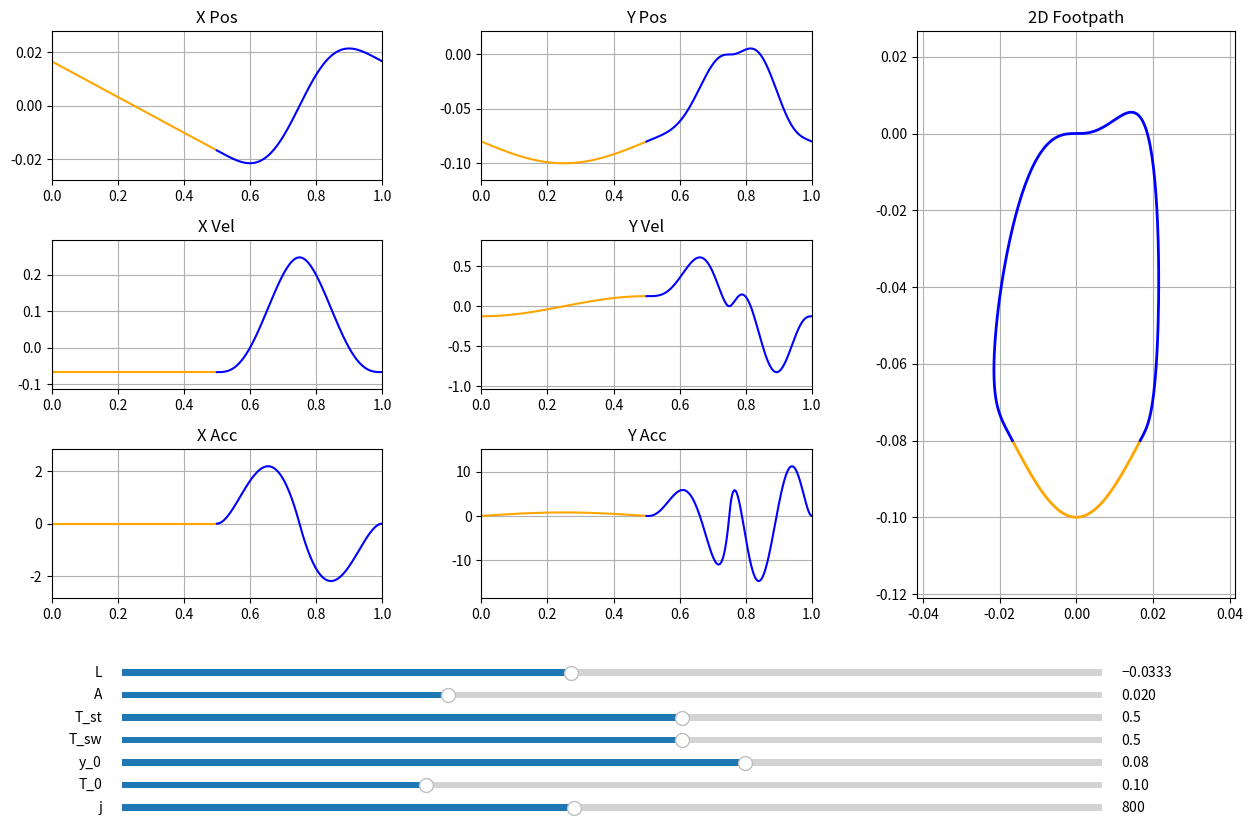

Python code for this plot:
import numpy as np
import matplotlib.pyplot as plt
from matplotlib.widgets import Slider

# --- Initialparameter ---
v = -2.0/30.0
init_T_sw, init_T_st = 0.5, 0.5
init_L, init_A = init_T_st*v, 0.02
init_y_0, init_y_1 = 0.08, 0.00
init_T0, init_T1 = 0.1, 0.75  # T1 leicht unter 2*Tsw
init_j = 800.0


# --- Berechnungsfunktionen ---
def eval_poly(t, coeffs):
    order = len(coeffs) - 1
    p = sum(coeffs[i] * t**i for i in range(order + 1))
    v = sum(i * coeffs[i] * t ** (i - 1) for i in range(1, order + 1))
    a = sum(i * (i - 1) * coeffs[i] * t ** (i - 2) for i in range(2, order + 1))
    return p, v, a


def calculate_coeffs_x_I(v, T_0, x_0, T_st, T_sw):
    coeffs = [0] * 7
    coeffs[0] = v * T_st - x_0
    coeffs[1] = v
    # Nenner für die x-Koeffizienten (basierend auf deiner Matrix-Lösung)
    d1 = 96 * T_0**5 * T_sw**4 - 90 * T_0**4 * T_sw**5 + 20 * T_0**3 * T_sw**6
    d2 = 48 * T_0**5 * T_sw**5 - 45 * T_0**4 * T_sw**6 + 10 * T_0**3 * T_sw**7

    coeffs[4] = (
        -3840 * T_0**5 * T_st * v
        - 1920 * T_0**5 * T_sw * v
        + 3840 * T_0**5 * x_0
        + 2400 * T_0**4 * T_st * T_sw * v
        + 1200 * T_0**4 * T_sw**2 * v
        - 2400 * T_0**4 * T_sw * x_0
        - 5 * T_sw**6 * v
    ) / d1
    coeffs[5] = (
        2304 * T_0**5 * T_st * v
        + 1152 * T_0**5 * T_sw * v
        - 2304 * T_0**5 * x_0
        - 960 * T_0**3 * T_st * T_sw**2 * v
        - 480 * T_0**3 * T_sw**3 * v
        + 960 * T_0**3 * T_sw**2 * x_0
        + 9 * T_sw**6 * v
    ) / d2
    coeffs[6] = (
        -1920 * T_0**4 * T_st * v
        - 960 * T_0**4 * T_sw * v
        + 1920 * T_0**4 * x_0
        + 1280 * T_0**3 * T_st * T_sw * v
        + 640 * T_0**3 * T_sw**2 * v
        - 1280 * T_0**3 * T_sw * x_0
        - 8 * T_sw**5 * v
    ) / d2

    print(f"swing 1 x coeffs: {coeffs}")
    return coeffs


def calculate_coeffs_y_I(v, y_0, A, L, y_1, T_sw,j):
    pi = np.pi
    coeffs = [0] * 8

    coeffs[0] = -y_0
    coeffs[1] = A * pi * v / L
    coeffs[2] = 0
    coeffs[3] = -A * pi**3 * (v**3 / (6 * L**3))
    coeffs[4] = (
        0.333333333333333
        * (
            -480.0 * A * L**2 * T_sw * pi * v
            + 4.0 * A * T_sw**3 * pi**3 * v**3
            - L**3 * T_sw**3 * j
            + 1680.0 * L**3 * y_0
            + 1680.0 * L**3 * y_1
        )
        / (L**3 * T_sw**4)
    )
    coeffs[5] = (
        720.0 * A * L**2 * T_sw * pi * v
        - 4.0 * A * T_sw**3 * pi**3 * v**3
        + 2.0 * L**3 * T_sw**3 * j
        - 2688.0 * L**3 * y_0
        - 2688.0 * L**3 * y_1
    ) / (L**3 * T_sw**5)
    coeffs[6] = (
        0.333333333333333
        * (
            -3456.0 * A * L**2 * T_sw * pi * v
            + 16.0 * A * T_sw**3 * pi**3 * v**3
            - 12.0 * L**3 * T_sw**3 * j
            + 13440.0 * L**3 * y_0
            + 13440.0 * L**3 * y_1
        )
        / (L**3 * T_sw**6)
    )
    coeffs[7] = (
        0.333333333333333
        * (
            1920.0 * A * L**2 * T_sw * pi * v
            - 8.0 * A * T_sw**3 * pi**3 * v**3
            + 8.0 * L**3 * T_sw**3 * j
            - 7680.0 * L**3 * y_0
            - 7680.0 * L**3 * y_1
        )
        / (L**3 * T_sw**7)
    )
    print(f"swing 1 y coeffs: {coeffs}")
    return coeffs


def calculate_coeffs_x_II(v, T_1, x_0, T_st, T_sw):
    coeffs = [0] * 7
    coeffs[0] = (
        -480 * T_1**5 * T_sw * v
        - 864 * T_1**5 * x_0
        + 1590 * T_1**4 * T_sw**2 * v
        + 2790 * T_1**4 * T_sw * x_0
        - 1900 * T_1**3 * T_sw**3 * v
        - 3180 * T_1**3 * T_sw**2 * x_0
        + 960 * T_1**2 * T_sw**4 * v
        + 1440 * T_1**2 * T_sw**3 * x_0
        - 180 * T_1 * T_sw**5 * v
        - 180 * T_1 * T_sw**4 * x_0
        + 7 * T_sw**6 * v
        - 6 * T_sw**5 * x_0
    ) / (
        96 * T_1**5
        - 390 * T_1**4 * T_sw
        + 620 * T_1**3 * T_sw**2
        - 480 * T_1**2 * T_sw**3
        + 180 * T_1 * T_sw**4
        - 26 * T_sw**5
    )
    coeffs[1] = (
        1968 * T_1**5 * T_sw * v
        + 3840 * T_1**5 * x_0
        - 6435 * T_1**4 * T_sw**2 * v
        - 12480 * T_1**4 * T_sw * x_0
        + 7510 * T_1**3 * T_sw**3 * v
        + 14400 * T_1**3 * T_sw**2 * x_0
        - 3600 * T_1**2 * T_sw**4 * v
        - 6720 * T_1**2 * T_sw**3 * x_0
        + 570 * T_1 * T_sw**5 * v
        + 960 * T_1 * T_sw**4 * x_0
    ) / (
        48 * T_1**5 * T_sw
        - 195 * T_1**4 * T_sw**2
        + 310 * T_1**3 * T_sw**3
        - 240 * T_1**2 * T_sw**4
        + 90 * T_1 * T_sw**5
        - 13 * T_sw**6
    )
    coeffs[2] = (
        -5760 * T_1**5 * T_sw * v
        - 11520 * T_1**5 * x_0
        + 18000 * T_1**4 * T_sw**2 * v
        + 36000 * T_1**4 * T_sw * x_0
        - 19200 * T_1**3 * T_sw**3 * v
        - 38400 * T_1**3 * T_sw**2 * x_0
        + 7200 * T_1**2 * T_sw**4 * v
        + 14400 * T_1**2 * T_sw**3 * x_0
        - 285 * T_sw**6 * v
        - 480 * T_sw**5 * x_0
    ) / (
        48 * T_1**5 * T_sw**2
        - 195 * T_1**4 * T_sw**3
        + 310 * T_1**3 * T_sw**4
        - 240 * T_1**2 * T_sw**5
        + 90 * T_1 * T_sw**6
        - 13 * T_sw**7
    )
    coeffs[3] = (
        7680 * T_1**5 * T_sw * v
        + 15360 * T_1**5 * x_0
        - 21600 * T_1**4 * T_sw**2 * v
        - 43200 * T_1**4 * T_sw * x_0
        + 17600 * T_1**3 * T_sw**3 * v
        + 35200 * T_1**3 * T_sw**2 * x_0
        - 4800 * T_1 * T_sw**5 * v
        - 9600 * T_1 * T_sw**4 * x_0
        + 1200 * T_sw**6 * v
        + 2240 * T_sw**5 * x_0
    ) / (
        48 * T_1**5 * T_sw**3
        - 195 * T_1**4 * T_sw**4
        + 310 * T_1**3 * T_sw**5
        - 240 * T_1**2 * T_sw**6
        + 90 * T_1 * T_sw**7
        - 13 * T_sw**8
    )
    coeffs[4] = (
        -9600 * T_1**5 * T_sw * v
        - 19200 * T_1**5 * x_0
        + 20400 * T_1**4 * T_sw**2 * v
        + 40800 * T_1**4 * T_sw * x_0
        - 26400 * T_1**2 * T_sw**4 * v
        - 52800 * T_1**2 * T_sw**3 * x_0
        + 19200 * T_1 * T_sw**5 * v
        + 38400 * T_1 * T_sw**4 * x_0
        - 3755 * T_sw**6 * v
        - 7200 * T_sw**5 * x_0
    ) / (
        96 * T_1**5 * T_sw**4
        - 390 * T_1**4 * T_sw**5
        + 620 * T_1**3 * T_sw**6
        - 480 * T_1**2 * T_sw**7
        + 180 * T_1 * T_sw**8
        - 26 * T_sw**9
    )
    coeffs[5] = (
        1152 * T_1**5 * T_sw * v
        + 2304 * T_1**5 * x_0
        - 8160 * T_1**3 * T_sw**3 * v
        - 16320 * T_1**3 * T_sw**2 * x_0
        + 12960 * T_1**2 * T_sw**4 * v
        + 25920 * T_1**2 * T_sw**3 * x_0
        - 7200 * T_1 * T_sw**5 * v
        - 14400 * T_1 * T_sw**4 * x_0
        + 1287 * T_sw**6 * v
        + 2496 * T_sw**5 * x_0
    ) / (
        48 * T_1**5 * T_sw**5
        - 195 * T_1**4 * T_sw**6
        + 310 * T_1**3 * T_sw**7
        - 240 * T_1**2 * T_sw**8
        + 90 * T_1 * T_sw**9
        - 13 * T_sw**10
    )
    coeffs[6] = (
        -960 * T_1**4 * T_sw * v
        - 1920 * T_1**4 * x_0
        + 3200 * T_1**3 * T_sw**2 * v
        + 6400 * T_1**3 * T_sw * x_0
        - 3840 * T_1**2 * T_sw**3 * v
        - 7680 * T_1**2 * T_sw**2 * x_0
        + 1920 * T_1 * T_sw**4 * v
        + 3840 * T_1 * T_sw**3 * x_0
        - 328 * T_sw**5 * v
        - 640 * T_sw**4 * x_0
    ) / (
        48 * T_1**5 * T_sw**5
        - 195 * T_1**4 * T_sw**6
        + 310 * T_1**3 * T_sw**7
        - 240 * T_1**2 * T_sw**8
        + 90 * T_1 * T_sw**9
        - 13 * T_sw**10
    )

    print(f"swing 2 x coeffs: {coeffs}")
    return coeffs
def calculate_coeffs_y_II(v, y_0, A, L, y_1, T_sw,j):
    coeffs = [0]*8
    coeffs[0] = (294*A*L**2*T_sw*np.pi*v - A*T_sw**3*np.pi**3*v**3 - 2*L**3*T_sw**3*j - 1254*L**3*y_0 - 1248*L**3*y_1)/(6*L**3)
    coeffs[1] = (-3174*A*L**2*T_sw*np.pi*v + 11*A*T_sw**3*np.pi**3*v**3 + 20*L**3*T_sw**3*j + 13440*L**3*y_0 + 13440*L**3*y_1)/(6*L**3*T_sw)
    coeffs[2] = (4800*A*L**2*T_sw*np.pi*v - 17*A*T_sw**3*np.pi**3*v**3 - 28*L**3*T_sw**3*j - 20160*L**3*y_0 - 20160*L**3*y_1)/(2*L**3*T_sw**2)
    coeffs[3] = (-11840*A*L**2*T_sw*np.pi*v + 43*A*T_sw**3*np.pi**3*v**3 + 64*L**3*T_sw**3*j + 49280*L**3*y_0 + 49280*L**3*y_1)/(2*L**3*T_sw**3)
    coeffs[4] = (8560*A*L**2*T_sw*np.pi*v - 32*A*T_sw**3*np.pi**3*v**3 - 43*L**3*T_sw**3*j - 35280*L**3*y_0 - 35280*L**3*y_1)/(L**3*T_sw**4)
    coeffs[5] = (-7248*A*L**2*T_sw*np.pi*v + 28*A*T_sw**3*np.pi**3*v**3 + 34*L**3*T_sw**3*j + 29568*L**3*y_0 + 29568*L**3*y_1)/(L**3*T_sw**5)
    coeffs[6] = (9984*A*L**2*T_sw*np.pi*v - 40*A*T_sw**3*np.pi**3*v**3 - 44*L**3*T_sw**3*j - 40320*L**3*y_0 - 40320*L**3*y_1)/(3*L**3*T_sw**6)
    coeffs[7] = (-1920*A*L**2*T_sw*np.pi*v + 8*A*T_sw**3*np.pi**3*v**3 + 8*L**3*T_sw**3*j + 7680*L**3*y_0 + 7680*L**3*y_1)/(3*L**3*T_sw**7)
    print(f"swing 2 y coeffs: {coeffs}")
    return coeffs

# --- Plot Setup ---
fig = plt.figure(figsize=(14, 9))
gs = plt.GridSpec(3, 3, figure=fig, height_ratios=[1, 1, 1])

# Subplots für x, v, a
ax_px = fig.add_subplot(gs[0, 0])
ax_vx = fig.add_subplot(gs[1, 0])
ax_ax = fig.add_subplot(gs[2, 0])
ax_py = fig.add_subplot(gs[0, 1])
ax_vy = fig.add_subplot(gs[1, 1])
ax_ay = fig.add_subplot(gs[2, 1])
ax_2d = fig.add_subplot(gs[:, 2])  # 2D Ansicht über die gesamte Höhe rechts

plt.subplots_adjust(bottom=0.25, left=0.1, right=0.95, hspace=0.4, wspace=0.3)

# Linien-Objekte initialisieren
lines = []
for ax_sub, title in zip(
    [ax_px, ax_vx, ax_ax, ax_py, ax_vy, ax_ay],
    ["X Pos", "X Vel", "X Acc", "Y Pos", "Y Vel", "Y Acc"],
):
    (l_st,) = ax_sub.plot([], [], "orange", lw=1.5, label="Stance")
    (l_sw,) = ax_sub.plot([], [], "b", lw=1.5, label="Swing")
    ax_sub.set_title(title)
    ax_sub.grid(True)
    lines.append((l_st, l_sw))

(l_2d_st,) = ax_2d.plot([], [], "orange", lw=2, label="Stance")
(l_2d_sw,) = ax_2d.plot([], [], "b", lw=2, label="Swing")
ax_2d.set_title("2D Footpath")
ax_2d.grid(True)
ax_2d.set_aspect("equal")

# --- Slider ---
slider_ax = [plt.axes([0.15, 0.16 - i * 0.025, 0.7, 0.015]) for i in range(7)]
s_L = Slider(slider_ax[0], "L", -0.4, 0.4, valinit=init_L)
s_A = Slider(slider_ax[1], "A", 0.005, 0.05, valinit=init_A)
s_Tst = Slider(slider_ax[2], "T_st", 0.1, 0.8, valinit=init_T_st)
s_Tsw = Slider(slider_ax[3], "T_sw", 0.1, 0.8, valinit=init_T_sw)
s_y0 = Slider(slider_ax[4], "y_0", 0.01, 0.12, valinit=init_y_0)
s_T0 = Slider(slider_ax[5], "T_0", 0.01, 0.3, valinit=init_T0)
s_j = Slider(slider_ax[6], "j", 200.0, 1500.0, valinit=init_j)


def update(val):
    L, A, T_st, T_sw, y_0, T_0,j = (
        s_L.val,
        s_A.val,
        s_Tst.val,
        s_Tsw.val,
        s_y0.val,
        s_T0.val,
        s_j.val
    )
    T_1 = T_sw - T_0
    v, x_0 = L / T_st, L / 2

    t_st = np.linspace(0, T_st, 100)
    t_sw = np.linspace(0, T_sw, 200)
    t_half = t_sw[t_sw <= T_sw / 2]

    # --- Stance Phase ---
    x_st_p = v * t_st - x_0
    y_st_p = -A * np.cos(np.pi * (0.5 - (v * t_st) / L)) - y_0
    v_x_st, a_x_st = np.full_like(t_st, v), np.zeros_like(t_st)
    v_y_st = -A * np.sin(np.pi * (0.5 - (v * t_st) / L)) * (np.pi * v / L)
    a_y_st = A * np.cos(np.pi * (0.5 - (v * t_st) / L)) * (np.pi * v / L) ** 2

    # --- Swing Phase ---
    x_coeffs = calculate_coeffs_x_I(v, T_0, x_0, T_st, T_sw)
    y_coeffs = calculate_coeffs_y_I(v, y_0, A, L, init_y_1, T_sw,j)

    xp1, xv1, xa1 = eval_poly(t_half, x_coeffs)
    yp1, yv1, ya1 = eval_poly(t_half, y_coeffs)
    
    t_half2 = t_sw[t_sw > T_sw / 2]

    x_coeffs_II = calculate_coeffs_x_II(v, T_1, x_0, T_st, T_sw)
    y_coeffs_II = calculate_coeffs_y_II(v, y_0, A, L, init_y_1, T_sw,j)
    
    xp2, xv2, xa2 = eval_poly(t_half2, x_coeffs_II)
    yp2, yv2, ya2 = eval_poly(t_half2, y_coeffs_II)

    xp_sw = np.concatenate([xp1, xp2])
    xv_sw = np.concatenate([xv1, xv2])
    xa_sw = np.concatenate([xa1, xa2])

    yp_sw = np.concatenate([yp1, yp2])
    yv_sw = np.concatenate([yv1, yv2])
    ya_sw = np.concatenate([ya1, ya2])

    # --- Daten Plotten ---
    # --- Daten Plotten ---
    t_f_sw = t_st[-1] + t_sw
    target_axes = [ax_px, ax_vx, ax_ax, ax_py, ax_vy, ax_ay]
    # Wir speichern die Datenpaare (Stance + Swing) für jeden Subplot
    data_pairs = [
        (np.concatenate([x_st_p, xp_sw])),  # X Pos
        (np.concatenate([v_x_st, xv_sw])),  # X Vel
        (np.concatenate([a_x_st, xa_sw])),  # X Acc
        (np.concatenate([y_st_p, yp_sw])),  # Y Pos
        (np.concatenate([v_y_st, yv_sw])),  # Y Vel
        (np.concatenate([a_y_st, ya_sw])),  # Y Acc
    ]

    for i, full_data in enumerate(data_pairs):
        # 1. Daten der Linien aktualisieren
        # Da wir oben konkateniert haben, müssen wir hier wieder splitten oder
        # einfach die ursprünglichen Segmente nutzen:
        lines[i][0].set_data(t_st, data_pairs[i][: len(t_st)])
        lines[i][1].set_data(t_f_sw, data_pairs[i][len(t_st) :])

        cur_ax = target_axes[i]

        # 2. Manuelle Skalierung für absolute Stabilität
        d_min = np.min(full_data)
        d_max = np.max(full_data)
        d_range = d_max - d_min

        # Falls range fast 0 ist (z.B. Beschleunigung bei konstantem v)
        if d_range < 1e-6:
            d_range = 0.1

        cur_ax.set_ylim(d_min - d_range * 0.15, d_max + d_range * 0.15)

        # Zeitachse (X-Achse) anpassen
        cur_ax.set_xlim(0, t_f_sw[-1])

    # --- 2D Plot (bleibt dynamisch) ---
    full_x = np.concatenate([x_st_p, xp_sw])
    full_y = np.concatenate([y_st_p, yp_sw])

    l_2d_st.set_data(x_st_p, y_st_p)  # Nur Stützphase
    l_2d_sw.set_data(xp_sw, yp_sw)    # Nur Schwungphase


    # Dynamische Skalierung basierend auf den echten Daten-Extrema
    x_min, x_max = np.min(full_x), np.max(full_x)
    y_min, y_max = np.min(full_y), np.max(full_y)

    x_range = max(x_max - x_min, 0.1)
    y_range = max(y_max - y_min, 0.1)

    ax_2d.set_xlim(x_min - x_range * 0.2, x_max + x_range * 0.2)
    ax_2d.set_ylim(y_min - y_range * 0.2, y_max + y_range * 0.2)

    fig.canvas.draw_idle()


for s in [s_L, s_A, s_Tst, s_Tsw, s_y0, s_T0, s_j]:
    s.on_changed(update)

update(None)
plt.show()
